Image classification data set "Font_classification" (upskyy/Font_classification on GitHub). Class labels (4): Baemin font, DX Movie font, Malgun Gothic font, Maple font.

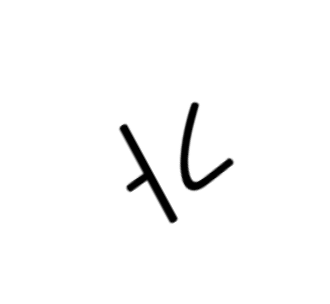
Label: DX Movie font

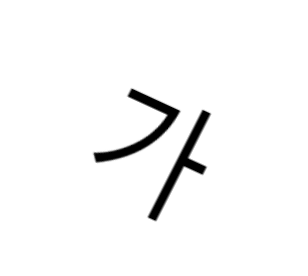
Label: Malgun Gothic font

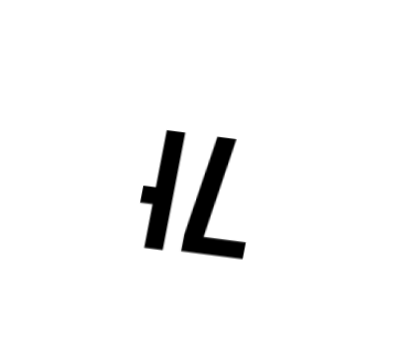
Label: Baemin font

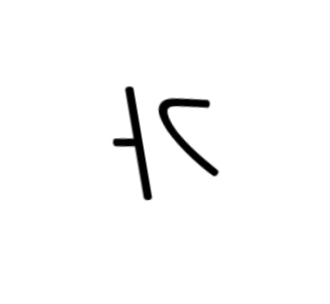
Label: DX Movie font

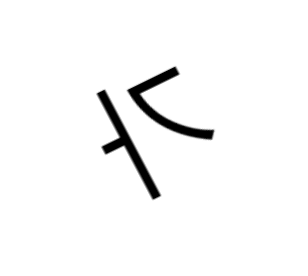
Label: Malgun Gothic font

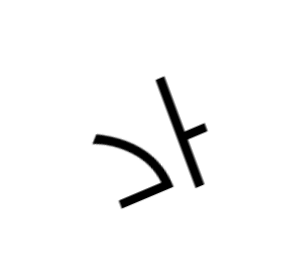
Label: Malgun Gothic font
